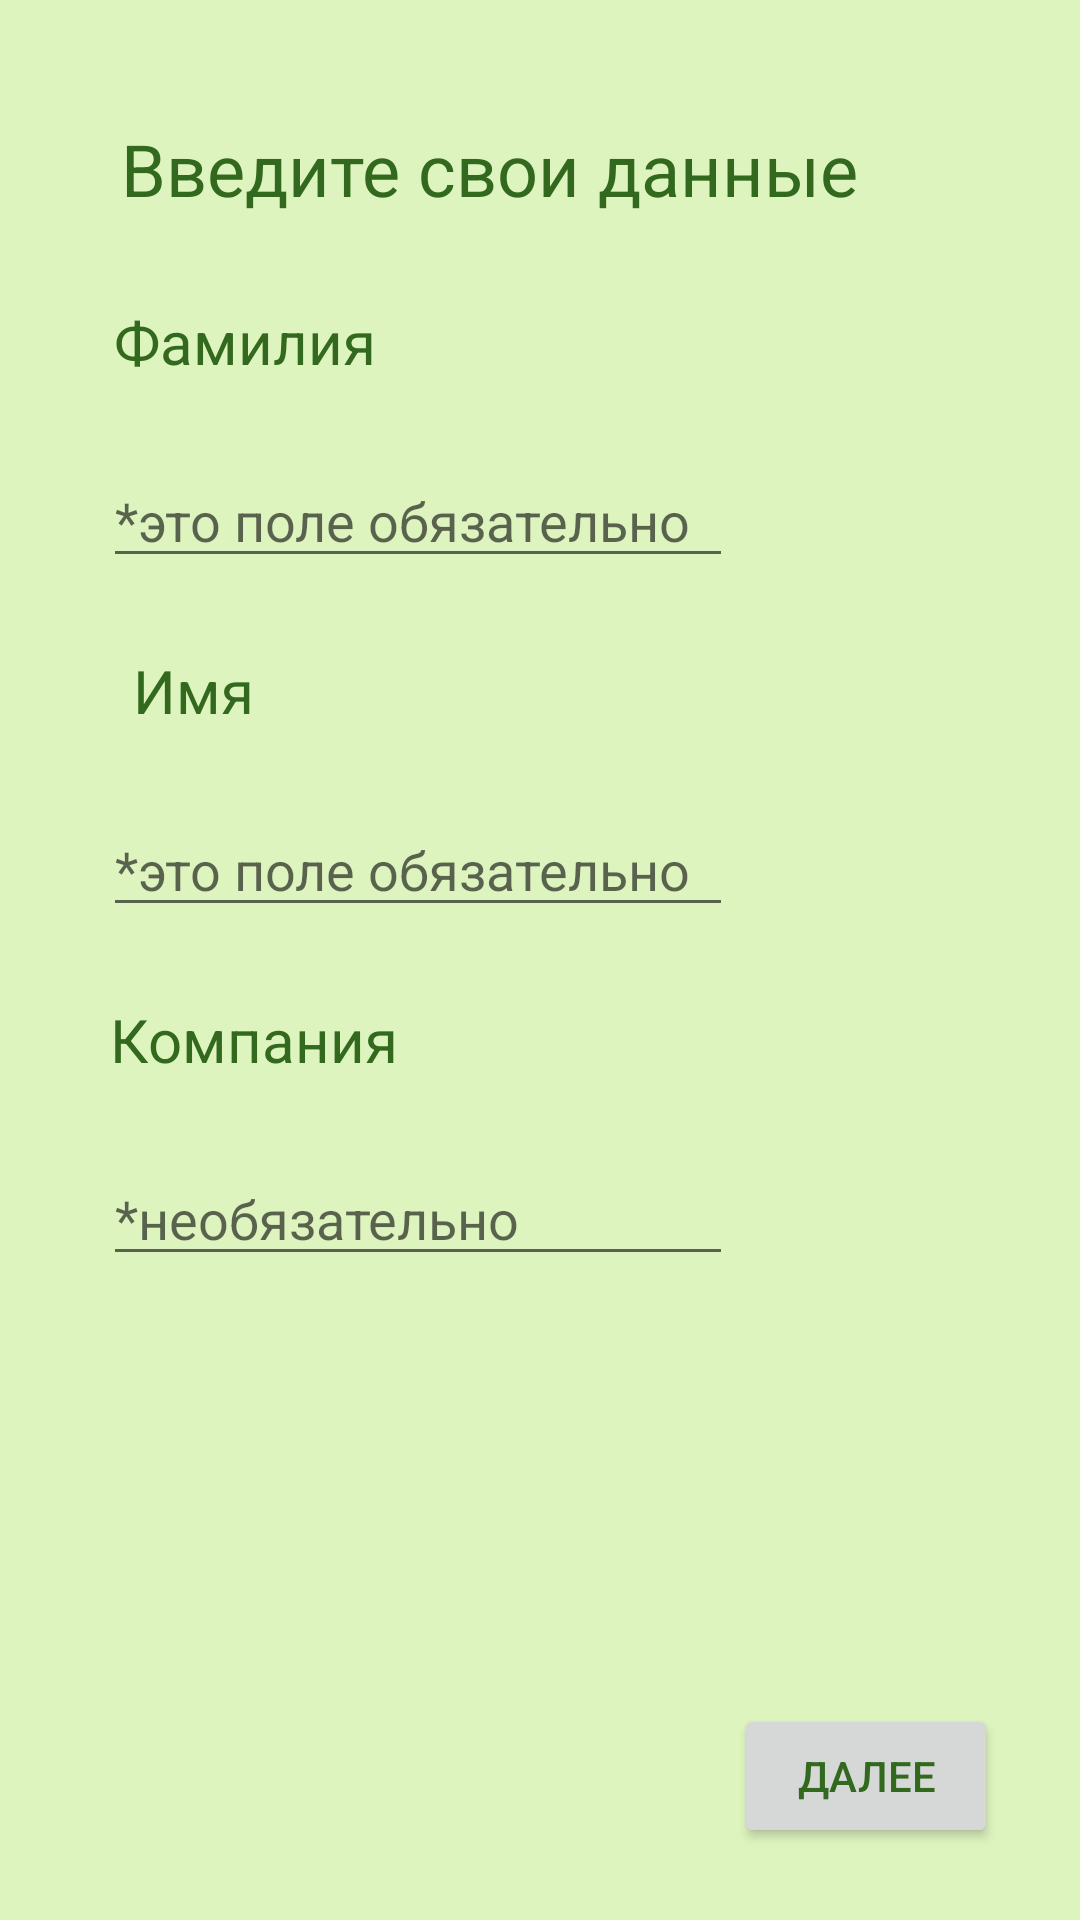

The Android layout XML behind this screen, and the referenced resources:
<!-- AndroidManifest.xml: application theme Theme.Sunflower -->
<!-- res/layout/activity_3.xml -->
<?xml version="1.0" encoding="utf-8"?>
<androidx.constraintlayout.widget.ConstraintLayout xmlns:android="http://schemas.android.com/apk/res/android"
    xmlns:app="http://schemas.android.com/apk/res-auto"
    xmlns:tools="http://schemas.android.com/tools"
    android:layout_width="match_parent"
    android:layout_height="match_parent"
    tools:context=".Activity3">

    <EditText
        android:id="@+id/editTextTextPersonName3"
        android:layout_width="wrap_content"
        android:layout_height="wrap_content"
        android:layout_marginTop="24dp"
        android:ems="10"
        android:hint="*необязательно"
        android:inputType="textPersonName"
        android:textColorHighlight="@color/green2"
        android:textColorLink="@color/green2"
        app:layout_constraintEnd_toEndOf="parent"
        app:layout_constraintHorizontal_bias="0.228"
        app:layout_constraintStart_toStartOf="parent"
        app:layout_constraintTop_toBottomOf="@+id/textView10" />

    <TextView
        android:id="@+id/textView10"
        android:layout_width="wrap_content"
        android:layout_height="wrap_content"
        android:layout_marginTop="24dp"
        android:text="@string/company"
        android:textSize="20sp"
        app:layout_constraintEnd_toEndOf="parent"
        app:layout_constraintHorizontal_bias="0.139"
        app:layout_constraintStart_toStartOf="parent"
        app:layout_constraintTop_toBottomOf="@+id/editTextTextPersonName2" />

    <EditText
        android:id="@+id/editTextTextPersonName2"
        android:layout_width="wrap_content"
        android:layout_height="wrap_content"
        android:layout_marginTop="24dp"
        android:ems="10"
        android:hint="*это поле обязательно"
        android:inputType="textPersonName"
        android:textColorHighlight="@color/green2"
        android:textColorLink="@color/green2"
        app:layout_constraintEnd_toEndOf="parent"
        app:layout_constraintHorizontal_bias="0.228"
        app:layout_constraintStart_toStartOf="parent"
        app:layout_constraintTop_toBottomOf="@+id/textView8" />

    <TextView
        android:id="@+id/textView8"
        android:layout_width="wrap_content"
        android:layout_height="wrap_content"
        android:layout_marginTop="24dp"
        android:text="@string/firstName"
        android:textSize="20sp"
        app:layout_constraintEnd_toEndOf="parent"
        app:layout_constraintHorizontal_bias="0.139"
        app:layout_constraintStart_toStartOf="parent"
        app:layout_constraintTop_toBottomOf="@+id/editTextTextPersonName" />

    <TextView
        android:id="@+id/textView6"
        android:layout_width="wrap_content"
        android:layout_height="wrap_content"
        android:layout_marginStart="32dp"
        android:layout_marginTop="40dp"
        android:text="@string/name"
        android:textSize="24sp"
        app:layout_constraintEnd_toEndOf="parent"
        app:layout_constraintHorizontal_bias="0.101"
        app:layout_constraintStart_toStartOf="parent"
        app:layout_constraintTop_toTopOf="parent" />

    <TextView
        android:id="@+id/textView7"
        android:layout_width="wrap_content"
        android:layout_height="wrap_content"
        android:layout_marginTop="28dp"
        android:text="@string/secondName"
        android:textSize="20sp"
        app:layout_constraintEnd_toEndOf="parent"
        app:layout_constraintHorizontal_bias="0.139"
        app:layout_constraintStart_toStartOf="parent"
        app:layout_constraintTop_toBottomOf="@+id/textView6" />

    <EditText
        android:id="@+id/editTextTextPersonName"
        android:layout_width="wrap_content"
        android:layout_height="wrap_content"
        android:layout_marginTop="24dp"
        android:ems="10"
        android:hint="*это поле обязательно"
        android:inputType="textPersonName"
        android:textColorHighlight="@color/green2"
        android:textColorLink="@color/green2"
        app:layout_constraintEnd_toEndOf="parent"
        app:layout_constraintHorizontal_bias="0.228"
        app:layout_constraintStart_toStartOf="parent"
        app:layout_constraintTop_toBottomOf="@+id/textView7" />

    <Button
        android:id="@+id/nexta3"
        android:layout_width="wrap_content"
        android:layout_height="wrap_content"
        android:layout_marginBottom="24dp"
        android:text="@string/next"
        app:layout_constraintBottom_toBottomOf="parent"
        app:layout_constraintEnd_toEndOf="parent"
        app:layout_constraintHorizontal_bias="0.9"
        app:layout_constraintStart_toStartOf="parent" />
</androidx.constraintlayout.widget.ConstraintLayout>
<!-- resources referenced by this layout -->
<resources>
  <color name="green2">#FF4FA35D</color>
  <string name="company">Компания</string>
  <string name="firstName">Имя</string>
  <string name="name">Введите свои данные</string>
  <string name="next">далее</string>
  <string name="secondName">Фамилия</string>
  <style name="Theme.Sunflower" parent="Theme.MaterialComponents.DayNight.NoActionBar">
          
          <item name="colorPrimary">@color/text1</item>
          <item name="colorPrimaryVariant">@color/green2</item>
          <item name="colorOnPrimary">@color/green_back</item>
          
          <item name="colorSecondary">@color/teal_200</item>
          <item name="colorSecondaryVariant">@color/teal_700</item>
          <item name="colorOnSecondary">@color/black</item>
          
          <item name="android:statusBarColor" tools:targetApi="l">?attr/colorPrimaryVariant</item>
          <item name="android:colorBackground" tools:targetApi="l">?attr/colorOnPrimary</item>
          <item name="android:textColor" tools:targetApi="l">?attr/colorPrimary</item>
          
      </style>
  <color name="text1">#FF33691E</color>
  <color name="green_back">#FFDEF4BF</color>
  <color name="teal_200">#FF03DAC5</color>
  <color name="teal_700">#FF018786</color>
  <color name="black">#FF000000</color>
</resources>
